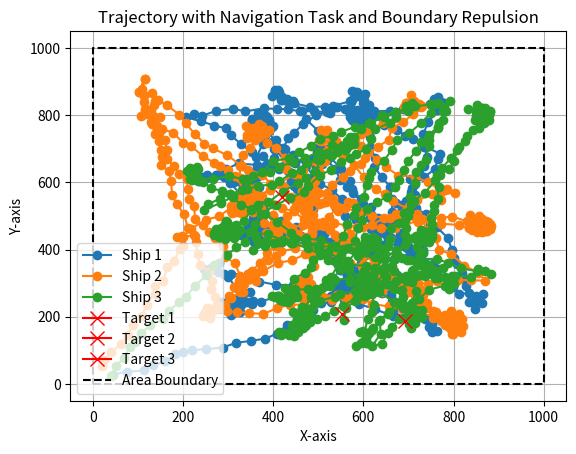

Reproduce this figure in Python.
import math
import numpy as np
import time
import matplotlib.pyplot as plt

class MovingPoint:
    def __init__(self, x=0, y=0):
        self.x = x
        self.y = y
        self.speed = 0
        self.angular_velocity = 0

    def update_position(self, time_interval):
        delta_x = self.speed * math.cos(math.radians(self.angular_velocity)) * time_interval
        delta_y = self.speed * math.sin(math.radians(self.angular_velocity)) * time_interval
        self.x += delta_x
        self.y += delta_y

    def set_speed(self, speed):
        self.speed = speed

    def get_speed(self):
        return self.speed

    def set_angular_velocity(self, angular_velocity):
        self.angular_velocity = angular_velocity

    def get_angular_velocity(self):
        return self.angular_velocity

def calculate_navigation_force(current_position, target_position):
    direction_vector = np.array([target_position[0] - current_position[0],
                                 target_position[1] - current_position[1]])
    normalized_direction = direction_vector / np.linalg.norm(direction_vector)
    navigation_force = normalized_direction * 5  # 例として力の大きさを5に設定
    return navigation_force

def calculate_boundary_repulsion(current_position, area_size, repulsion_distance=5):
    repulsion_force = np.zeros(2)

    # エリアの端に近づいた場合、斥力をかける
    if current_position[0] < repulsion_distance:
        repulsion_force[0] += 1 / (current_position[0] + 1e-5)
    elif current_position[0] > area_size - repulsion_distance:
        repulsion_force[0] -= 1 / (area_size - current_position[0] + 1e-5)

    if current_position[1] < repulsion_distance:
        repulsion_force[1] += 1 / (current_position[1] + 1e-5)
    elif current_position[1] > area_size - repulsion_distance:
        repulsion_force[1] -= 1 / (area_size - current_position[1] + 1e-5)

    return repulsion_force

# 船の数を指定
num_ships = 3

# 船の初期位置をランダムに生成
initial_positions = np.random.rand(num_ships, 2) * 20  # 0から20の範囲でランダムな座標を生成
ships = [MovingPoint(x, y) for x, y in initial_positions]

# エリアのサイズを指定
area_size = 1000

# 目標地点を各船ごとにランダムに生成
target_positions = np.random.rand(num_ships, 2) * (area_size*0.8) + (area_size*0.1)  # エリアの64%以内にそれぞれの船の目標地点を生成

# 軌跡の座標を保存するリスト（各船ごとにリストを用意）
trajectory_x = [[] for _ in range(num_ships)]
trajectory_y = [[] for _ in range(num_ships)]

# 各船ごとに速度と角速度のリストを用意
velocities = [[] for _ in range(num_ships)]
angular_velocities = [[] for _ in range(num_ships)]

# 時間ごとに更新
for _ in range(600):  # 600回(計一時間)の更新サイクル
    for i in range(num_ships):
        # 航行タスクの力を計算
        navigation_force = calculate_navigation_force([ships[i].x, ships[i].y], target_positions[i])

        # エリアの端に対する斥力を計算
        boundary_repulsion = calculate_boundary_repulsion([ships[i].x, ships[i].y], area_size)

        # ランダムな力を計算
        random_force = np.random.uniform(-2, 2, size=2)  # 例として(-2, 2)の範囲でランダムな力を生成

        # 合力を計算
        total_force = navigation_force + random_force + boundary_repulsion

        # 船の速度と角速度を更新
        ships[i].set_speed(np.linalg.norm(total_force))
        ships[i].set_angular_velocity(np.degrees(np.arctan2(total_force[1], total_force[0])))

        # 船の位置を更新
        ships[i].update_position(6)  # 6秒ごとに更新

        # 目標地点に到達したら新しいランダムな目標地点を設定
        if np.linalg.norm([ships[i].x - target_positions[i, 0], ships[i].y - target_positions[i, 1]]) < 5:
            target_positions[i] = np.random.rand(2) * (area_size*0.8) + (area_size*0.1)

        # データを保存
        trajectory_x[i].append(ships[i].x)
        trajectory_y[i].append(ships[i].y)
        velocities[i].append(ships[i].speed)
        angular_velocities[i].append(ships[i].angular_velocity)

# 軌跡をプロット
for i in range(num_ships):
    plt.plot(trajectory_x[i], trajectory_y[i], marker='o', label=f'Ship {i+1}')

# 目標地点をプロット
for i in range(num_ships):
    plt.plot(target_positions[i, 0], target_positions[i, 1], marker='x', markersize=10, color='red', label=f'Target {i+1}')

# エリアの境界を描画
plt.plot([0, area_size, area_size, 0, 0], [0, 0, area_size, area_size, 0], color='black', linestyle='--', label='Area Boundary')

plt.xlabel('X-axis')
plt.ylabel('Y-axis')
plt.title('Trajectory with Navigation Task and Boundary Repulsion')
plt.legend()
plt.grid(True)
plt.show()
